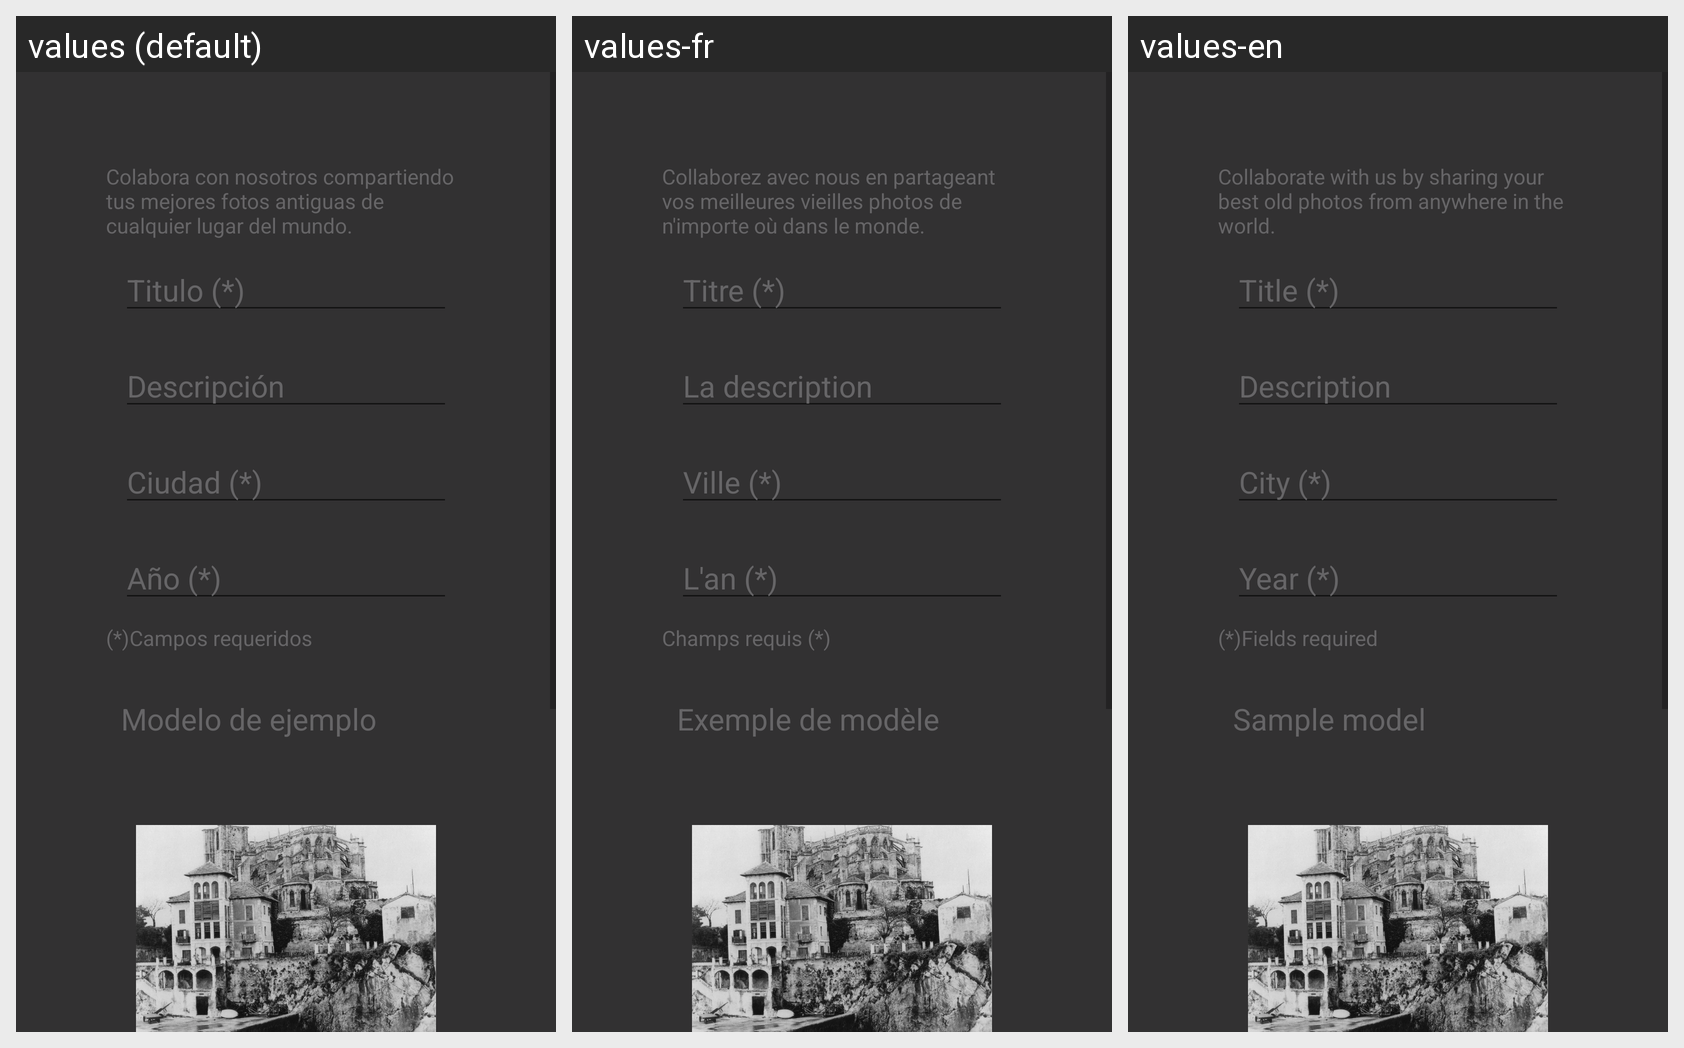

This grid shows one Android layout under several languages. Give, for every string resource on the screen, its name, the default text and each shown locale's text.
Android screen res/layout/fragment_colaboracion.xml rendered under 3 locales, left to right: values (default), values-fr, values-en. Device: Nexus 5 (rendered at 1080×1920; each locale shown at half size, 540×960, under a caption strip naming it); theme Theme.AppCompat.Light.NoActionBar.
Strings drawn on this screen, with the default value and each locale's value (text and hints the layout hard-codes, and strings that could not be matched under every locale, appear in the picture but are not listed):

cabeceraColaboracion
  values: Colabora con nosotros compartiendo tus mejores fotos antiguas de cualquier lugar del mundo.
  values-fr: Collaborez avec nous en partageant vos meilleures vieilles photos de n'importe où dans le monde.
  values-en: Collaborate with us by sharing your best old photos from anywhere in the world.

titulo
  values: Titulo (*)
  values-fr: Titre (*)
  values-en: Title (*)

descripcion
  values: Descripción
  values-fr: La description
  values-en: Description

ciudad
  values: Ciudad (*)
  values-fr: Ville (*)
  values-en: City (*)

anyo
  values: Año (*)
  values-fr: L'an (*)
  values-en: Year (*)

camposreq
  values: (*)Campos requeridos
  values-fr: Champs requis (*)
  values-en: (*)Fields required

ejemploFoto
  values: Modelo de ejemplo
  values-fr: Exemple de modèle
  values-en: Sample model
